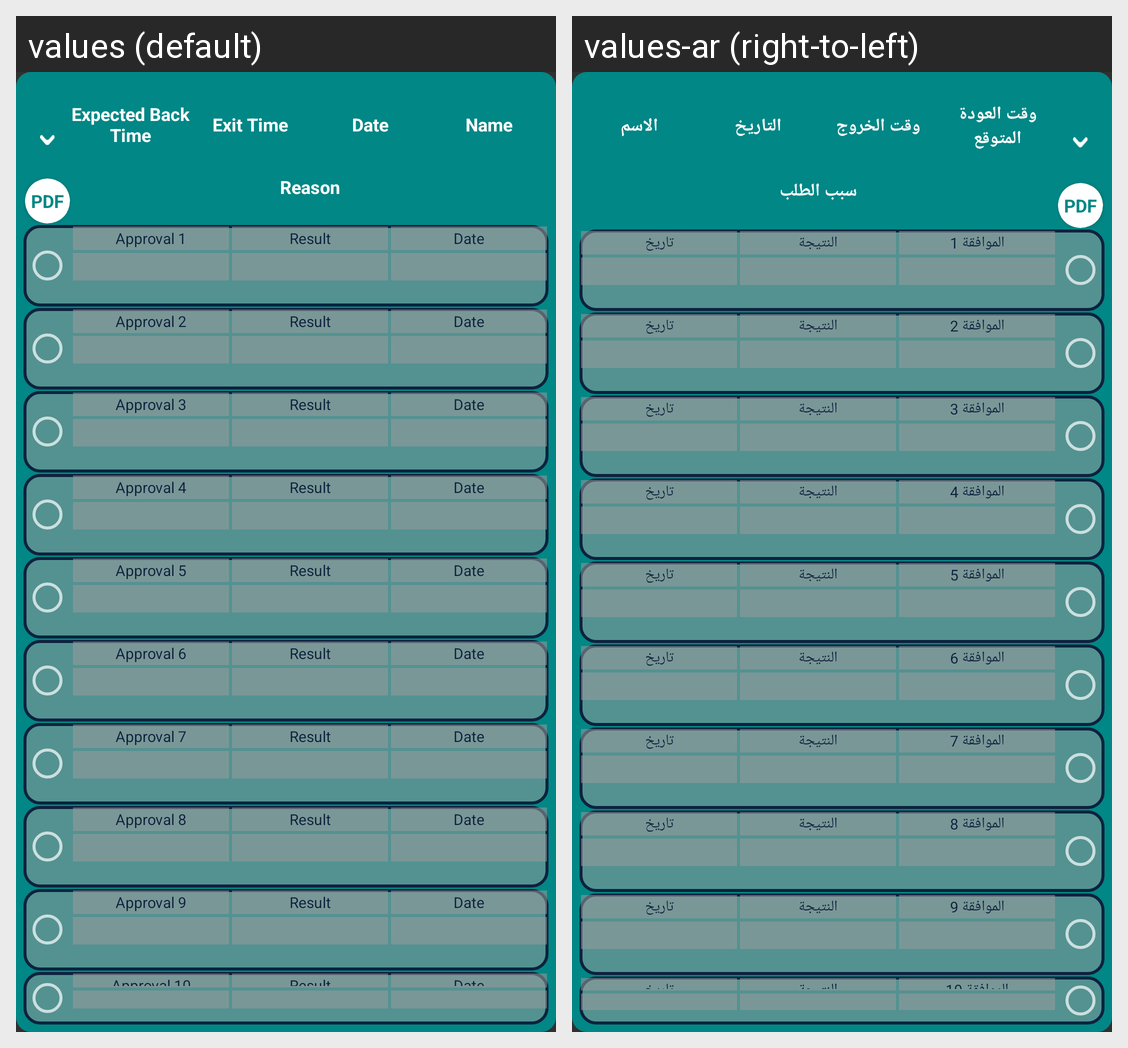

Translations of the strings shown on this Android screen, per locale in the grid:
Android screen res/layout/my_approval_exit_request_unit.xml rendered under 2 locales, left to right: values (default), values-ar (right-to-left). Device: Nexus 5 (rendered at 1080×1920; each locale shown at half size, 540×960, under a caption strip naming it); theme Theme.AppCompat.
Strings drawn on this screen, with the default value and each locale's value (text and hints the layout hard-codes, and strings that could not be matched under every locale, appear in the picture but are not listed):

expecyedBackTime
  values: Expected Back Time
  values-ar: وقت العودة المتوقع

exitTime
  values: Exit Time
  values-ar: وقت الخروج

date
  values: Date
  values-ar: التاريخ

name
  values: Name
  values-ar: الاسم

requestReason
  values: Reason
  values-ar: سبب الطلب

approval1
  values: Approval 1
  values-ar: الموافقة 1

approvalResult
  values: Result
  values-ar: النتيجة

approvalDate
  values: Date
  values-ar: تاريخ

approval2
  values: Approval 2
  values-ar: الموافقة 2

approval3
  values: Approval 3
  values-ar: الموافقة 3

approval4
  values: Approval 4
  values-ar: الموافقة 4

approval5
  values: Approval 5
  values-ar: الموافقة 5

approval6
  values: Approval 6
  values-ar: الموافقة 6

approval7
  values: Approval 7
  values-ar: الموافقة 7

approval8
  values: Approval 8
  values-ar: الموافقة 8

approval9
  values: Approval 9
  values-ar: الموافقة 9

approval10
  values: Approval 10
  values-ar: الموافقة 10
